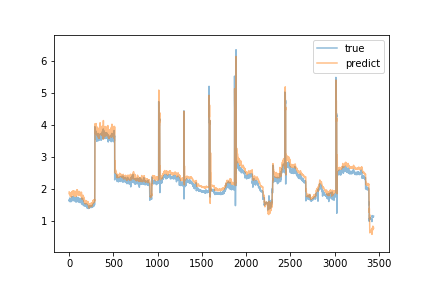

Data behind this chart, as committed beside it:
predict, true
1.9, 1.62
1.841, 1.65
1.842, 1.63
1.831, 1.67
1.862, 1.68
1.878, 1.65
1.856, 1.71
1.859, 1.7
1.861, 1.67
1.838, 1.67
1.878, 1.6
1.807, 1.59
1.838, 1.63
1.813, 1.62
1.756, 1.64
1.788, 1.66
1.859, 1.61
1.818, 1.65
1.828, 1.66
1.827, 1.69
1.814, 1.66
1.855, 1.65
1.831, 1.64
1.811, 1.68
1.82, 1.68
1.832, 1.64
1.797, 1.6
1.746, 1.74
1.905, 1.72
1.855, 1.73
1.859, 1.68
1.892, 1.69
1.881, 1.72
1.869, 1.71
1.914, 1.7
1.862, 1.68
1.843, 1.67
1.864, 1.68
1.861, 1.71
1.84, 1.69
1.902, 1.65
1.87, 1.73
1.844, 1.76
1.918, 1.76
1.893, 1.75
1.898, 1.73
1.94, 1.7
1.906, 1.74
1.925, 1.72
1.937, 1.65
1.902, 1.67
1.92, 1.71
1.935, 1.66
1.885, 1.64
1.88, 1.62
1.839, 1.68
1.809, 1.65
1.842, 1.67
1.787, 1.7
1.818, 1.64
... 3,380 more rows
